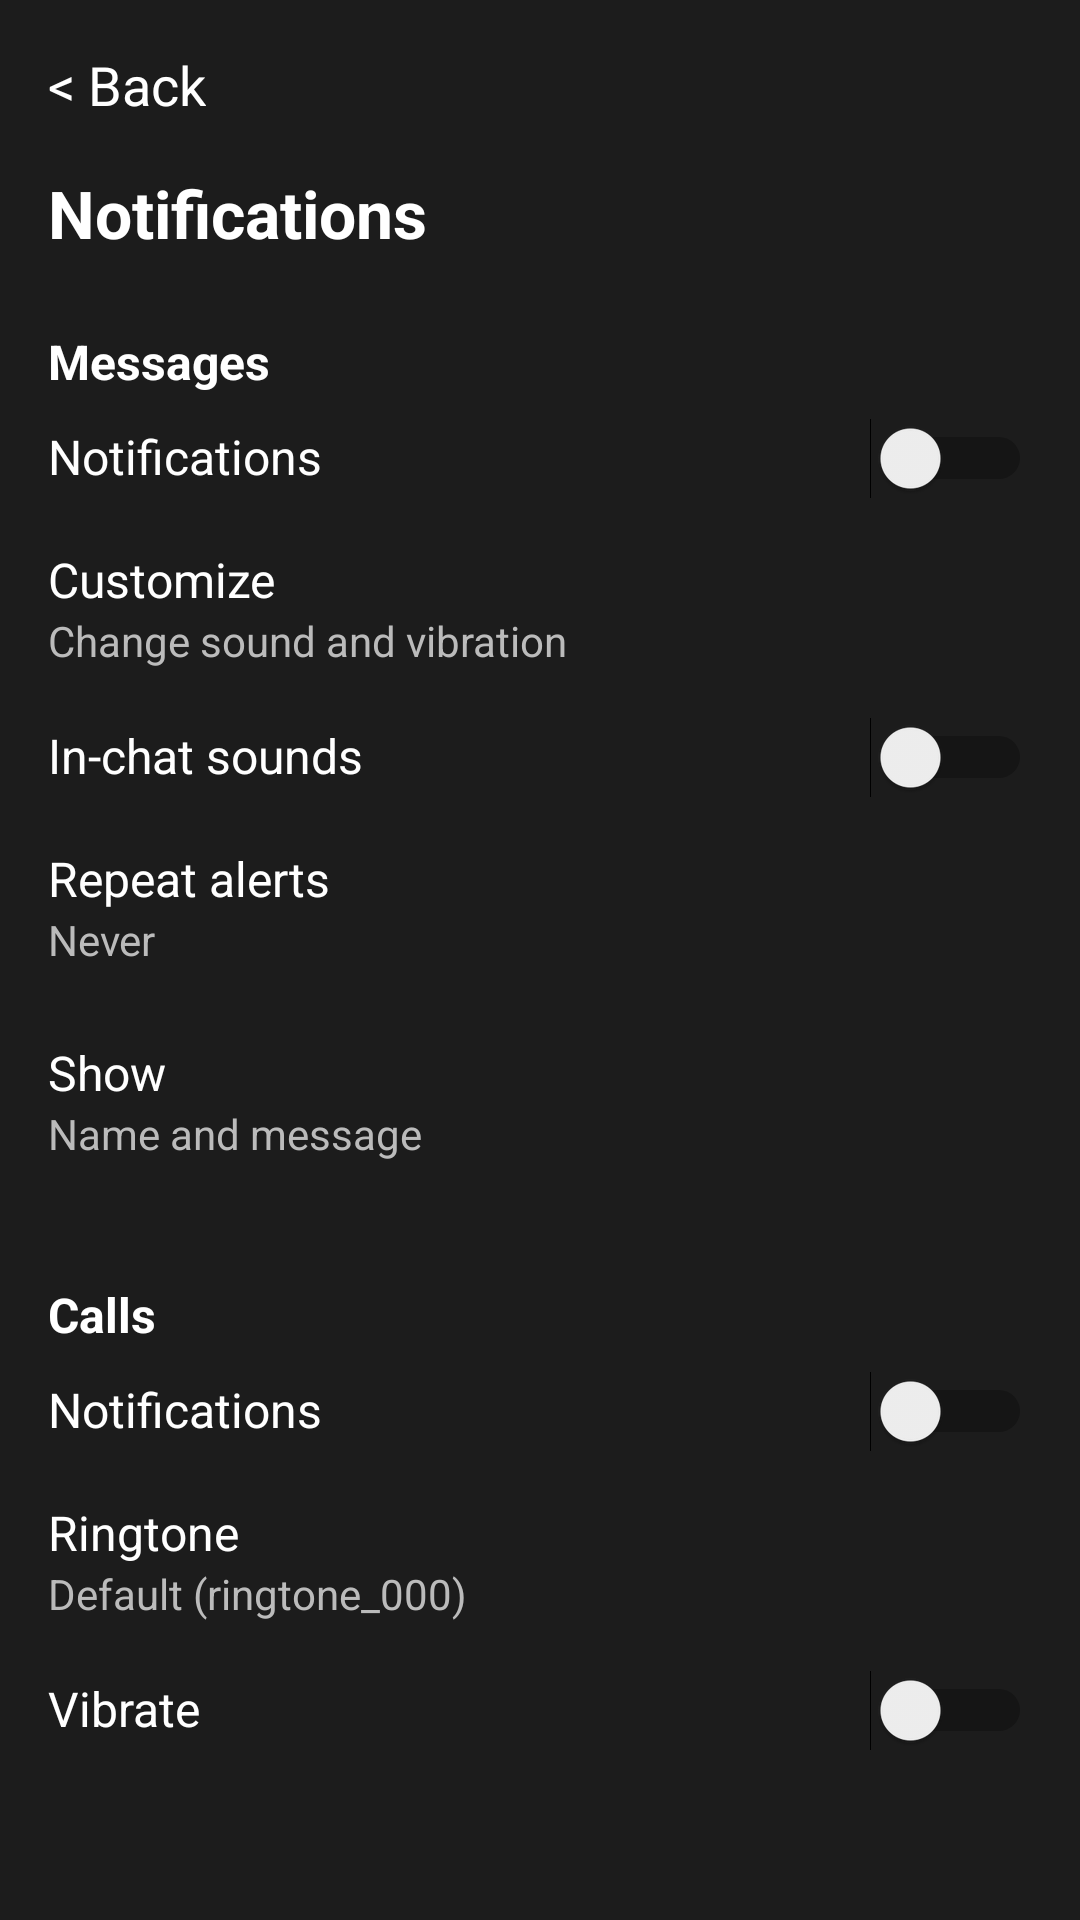

Android layout source for this screen:
<!-- AndroidManifest.xml: application theme Theme.Signal -->
<!-- res/layout/fragment_notfications.xml -->
<?xml version="1.0" encoding="utf-8"?>
<androidx.core.widget.NestedScrollView xmlns:android="http://schemas.android.com/apk/res/android"
    xmlns:app="http://schemas.android.com/apk/res-auto"
    android:layout_width="match_parent"
    android:layout_height="match_parent"
    android:background="#1c1c1c"
    android:padding="16dp">

    <LinearLayout
        android:layout_width="match_parent"
        android:layout_height="wrap_content"
        android:orientation="vertical">

        
        <TextView
            android:id="@+id/backButton"
            android:layout_width="wrap_content"
            android:layout_height="wrap_content"
            android:text="&lt; Back"
            android:textColor="@android:color/white"
            android:textSize="18sp"
            android:paddingBottom="16dp" />

        
        <TextView
            android:id="@+id/notificationsTitle"
            android:layout_width="wrap_content"
            android:layout_height="wrap_content"
            android:text="Notifications"
            android:textColor="@android:color/white"
            android:textSize="22sp"
            android:textStyle="bold"
            android:gravity="center" />

        
        <TextView
            android:id="@+id/messagesTitle"
            android:layout_width="wrap_content"
            android:layout_height="wrap_content"
            android:text="Messages"
            android:textColor="@android:color/white"
            android:textSize="16sp"
            android:textStyle="bold"
            android:paddingTop="24dp" />

        
        <LinearLayout
            android:layout_width="match_parent"
            android:layout_height="wrap_content"
            android:orientation="horizontal"
            android:paddingTop="8dp">

            <TextView
                android:id="@+id/notificationsLabel"
                android:layout_width="0dp"
                android:layout_weight="1"
                android:layout_height="wrap_content"
                android:text="Notifications"
                android:textColor="@android:color/white"
                android:textSize="16sp" />

            <Switch
                android:id="@+id/notificationsSwitch"
                android:layout_width="wrap_content"
                android:layout_height="wrap_content" />
        </LinearLayout>

        
        <TextView
            android:layout_width="match_parent"
            android:layout_height="wrap_content"
            android:text="Customize"
            android:textColor="@android:color/white"
            android:textSize="16sp"
            android:paddingTop="16dp" />

        <TextView
            android:layout_width="match_parent"
            android:layout_height="wrap_content"
            android:text="Change sound and vibration"
            android:textColor="#BBBBBB"
            android:textSize="14sp"
            android:paddingBottom="8dp" />

        
        <LinearLayout
            android:layout_width="match_parent"
            android:layout_height="wrap_content"
            android:orientation="horizontal"
            android:paddingTop="8dp">

            <TextView
                android:layout_width="0dp"
                android:layout_weight="1"
                android:layout_height="wrap_content"
                android:text="In-chat sounds"
                android:textColor="@android:color/white"
                android:textSize="16sp" />

            <Switch
                android:id="@+id/inChatSoundsSwitch"
                android:layout_width="wrap_content"
                android:layout_height="wrap_content" />
        </LinearLayout>

        
        <TextView
            android:layout_width="match_parent"
            android:layout_height="wrap_content"
            android:text="Repeat alerts"
            android:textColor="@android:color/white"
            android:textSize="16sp"
            android:paddingTop="16dp" />

        <TextView
            android:layout_width="match_parent"
            android:layout_height="wrap_content"
            android:text="Never"
            android:textColor="#BBBBBB"
            android:textSize="14sp"
            android:paddingBottom="8dp" />

        
        <TextView
            android:layout_width="match_parent"
            android:layout_height="wrap_content"
            android:text="Show"
            android:textColor="@android:color/white"
            android:textSize="16sp"
            android:paddingTop="16dp" />

        <TextView
            android:layout_width="match_parent"
            android:layout_height="wrap_content"
            android:text="Name and message"
            android:textColor="#BBBBBB"
            android:textSize="14sp"
            android:paddingBottom="16dp" />

        
        <TextView
            android:id="@+id/callsTitle"
            android:layout_width="wrap_content"
            android:layout_height="wrap_content"
            android:text="Calls"
            android:textColor="@android:color/white"
            android:textSize="16sp"
            android:textStyle="bold"
            android:paddingTop="24dp" />

        
        <LinearLayout
            android:layout_width="match_parent"
            android:layout_height="wrap_content"
            android:orientation="horizontal"
            android:paddingTop="8dp">

            <TextView
                android:layout_width="0dp"
                android:layout_weight="1"
                android:layout_height="wrap_content"
                android:text="Notifications"
                android:textColor="@android:color/white"
                android:textSize="16sp" />

            <Switch
                android:id="@+id/callsNotificationsSwitch"
                android:layout_width="wrap_content"
                android:layout_height="wrap_content" />
        </LinearLayout>

        
        <TextView
            android:layout_width="match_parent"
            android:layout_height="wrap_content"
            android:text="Ringtone"
            android:textColor="@android:color/white"
            android:textSize="16sp"
            android:paddingTop="16dp" />

        <TextView
            android:layout_width="match_parent"
            android:layout_height="wrap_content"
            android:text="Default (ringtone_000)"
            android:textColor="#BBBBBB"
            android:textSize="14sp"
            android:paddingBottom="8dp" />

        
        <LinearLayout
            android:layout_width="match_parent"
            android:layout_height="wrap_content"
            android:orientation="horizontal"
            android:paddingTop="8dp">

            <TextView
                android:layout_width="0dp"
                android:layout_weight="1"
                android:layout_height="wrap_content"
                android:text="Vibrate"
                android:textColor="@android:color/white"
                android:textSize="16sp" />

            <Switch
                android:id="@+id/vibrateSwitch"
                android:layout_width="wrap_content"
                android:layout_height="wrap_content" />
        </LinearLayout>

    </LinearLayout>
</androidx.core.widget.NestedScrollView>
<!-- resources referenced by this layout -->
<resources>
  <style name="Theme.Signal" parent="Theme.AppCompat.DayNight.NoActionBar">
          <item name="colorPrimary">@color/purple_500</item>
          <item name="colorPrimaryDark">@color/purple_700</item>
          <item name="colorAccent">@color/teal_200</item>
          <item name="android:statusBarColor">@color/purple_700</item>
          <item name="android:navigationBarColor">@color/darkGray</item>
          <item name="android:windowBackground">@color/black</item>
          <item name="android:textColor">@color/white</item>
          <item name="android:popupMenuStyle">@style/CustomPopupMenu</item>
      </style>
  <color name="purple_500">#FF6200EE</color>
  <color name="purple_700">#FF3700B3</color>
  <color name="teal_200">#FF03DAC5</color>
  <color name="darkGray">#A9A9A9</color>
  <color name="black">#FF000000</color>
  <color name="white">#FFFFFFFF</color>
  <style name="CustomPopupMenu" parent="Widget.AppCompat.PopupMenu">
          <item name="android:popupBackground">#303030</item>
          <item name="android:background">#1C1C1C</item>
          <item name="android:textColor">@android:color/white</item>
      </style>
</resources>
